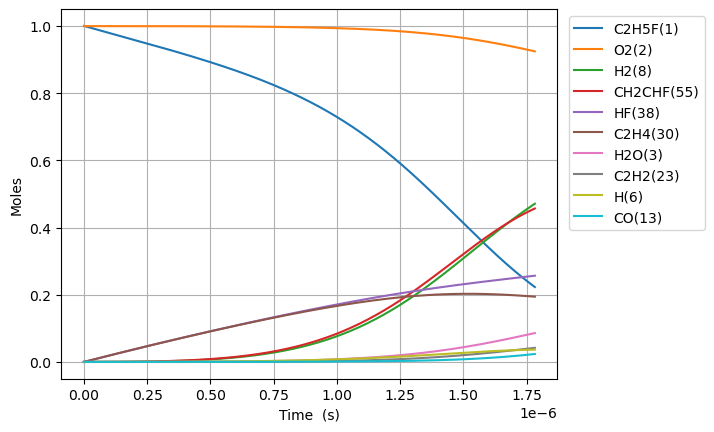

The file beside this chart, header and first rows:
Time (s), Volume (m^3), N2, Ne, C2H5F(1), O2(2), H2O(3), CH4(4), OH(5), C2H4(30), HF(38), C2H4(126), H2(8), H2CC(24), HCO(15), CO(13), HO2(11), H2O2(12), C2H4F(62), H(6), CH2CHF(55), C2H4F(61), C2H3(29), CH2O(20)
0.0, 0.8135, 3.76, 0.0, 1.001, 1.0, 0.0, 0.0, 0.0, 0.0, 0.0, 0.0, 0.0, 0.0, 0.0, 0.0, 0.0, 0.0, 0.0, 0.0, 0.0, 0.0, 0.0, 0.0
1.4738507949958172e-21, 0.8135, 3.76, 0.0, 1.001, 1.0, 6.898685734701568e-48, 2.31403309161085e-17, 1.1462932786521368e-34, 2.8409842690981076e-16, 2.8409842690981076e-16, 8.764966291572664e-35, 2.898826988420772e-33, 2.8978714952395974e-33, 1.1920885307276136e-46, 2.957962743708026e-50, 2.489740391163802e-19, 1.1996305315862384e-35, 9.99285880432743e-20, 7.549305720779536e-24, 3.548289521175551e-31, 1.490530003781289e-19, 2.748216455241521e-34, 6.061510493105547e-35
4.126782225988288e-21, 0.8135, 3.76, 0.0, 1.001, 1.0, 8.190119706115742e-47, 6.479292656510381e-17, 6.923611403130284e-34, 7.954755953474698e-16, 7.954755953474698e-16, 5.294039640088077e-34, 1.750891501020799e-32, 1.7503143831246705e-32, 1.4152475773781404e-45, 3.5117021838907706e-49, 6.971273095258647e-19, 7.245768410780875e-35, 2.7980004652062147e-19, 2.1138057168395174e-23, 2.143166870787077e-30, 4.173484010581965e-19, 1.6599227389660527e-33, 3.661152337836068e-34
9.43264508797323e-21, 0.8135, 3.76, 0.0, 1.001, 1.0, 8.041108095164871e-46, 1.4809811786309448e-16, 3.333420854427484e-33, 1.818229932222787e-15, 1.818229932222787e-15, 2.548852197556613e-33, 8.429788882547394e-32, 8.42701030815606e-32, 1.3894984960676307e-44, 3.4478138910683766e-48, 1.593433850344834e-18, 3.488525585852774e-34, 6.395429634731301e-19, 4.831556466447635e-23, 1.0318425927534169e-29, 9.539392024160742e-19, 7.991813451844952e-33, 1.7626872513955694e-33
2.0044370811943114e-20, 0.8135, 3.76, 0.0, 1.001, 1.0, 7.112269048126327e-45, 3.14708500459076e-16, 1.4557924639988527e-32, 3.863738605973416e-15, 3.863738605973417e-15, 1.1131507189959198e-32, 3.681510275521493e-31, 3.6802967989535742e-31, 1.2289956970272696e-43, 3.0495538760613905e-47, 3.3860469319827743e-18, 1.5235307751145141e-33, 1.3590287973694036e-18, 1.026705980600383e-22, 4.5063276918471386e-29, 2.0271208051228e-18, 3.4902348981594255e-32, 7.698118326248962e-33
4.126782225988288e-20, 0.8135, 3.76, 0.0, 1.001, 1.0, 5.978290681922594e-44, 6.479292656510397e-16, 6.07764696440938e-32, 7.954755953474657e-15, 7.954755953474658e-15, 4.647185127487549e-32, 1.536958069465094e-30, 1.5364514667753906e-30, 1.0330449409820681e-42, 2.563334391646799e-46, 6.971273095258661e-18, 6.360441078470155e-33, 2.7980004651269775e-18, 2.1138073846476056e-22, 1.8813031040860477e-28, 4.173484010500132e-18, 1.45710436457148e-31, 3.213812863448984e-32
8.371472515576241e-20, 0.8135, 3.76, 0.0, 1.001, 1.0, 4.901363895002845e-43, 1.31437079603497e-15, 2.4829170941347436e-31, 1.6136790648477063e-14, 1.6136790648477072e-14, 1.8985267583621838e-31, 6.2789752117295254e-30, 6.276905573543329e-30, 8.469526585865662e-42, 2.1015766484511935e-45, 1.4141725421810457e-17, 2.598447716636986e-32, 5.6759438005022286e-18, 4.2880131372859875e-22, 7.685737034098011e-28, 8.466210421110319e-18, 5.952746770731884e-31, 1.3129474188523788e-31
1.6860853094752147e-19, 0.8135, 3.76, 0.0, 1.001, 1.0, 3.969251559935339e-42, 2.647253856802842e-15, 1.0036347882308137e-30, 3.250086003848158e-14, 3.250086003848161e-14, 7.674148704534718e-31, 2.5380621734813847e-29, 2.537225591909557e-29, 6.858842224602913e-41, 1.701911356784824e-44, 2.8482630074914136e-17, 1.0503341126692097e-31, 1.1431830470693148e-17, 8.636436420738493e-22, 3.1066977933990668e-27, 1.7051663241752786e-17, 2.406195420970699e-30, 5.307143389248376e-31
3.383961425310396e-19, 0.8135, 3.76, 0.0, 1.001, 1.0, 3.1947989746209747e-41, 5.31301997833863e-15, 4.0355713448509886e-30, 6.52289988184894e-14, 6.522899881848952e-14, 3.0857414410944595e-30, 1.0205436377361467e-28, 1.0202072513814448e-28, 5.520592931358348e-40, 1.369846366710244e-43, 5.716443938112186e-17, 4.223347271670141e-31, 2.294360380883665e-17, 1.7333330100346464e-21, 1.249189518855031e-26, 3.4222568880726095e-17, 9.675205959473022e-30, 2.133979015164762e-30
6.779713656980758e-19, 0.8135, 3.76, 0.0, 1.001, 1, 2.5636249790883682e-40, 1.0644552221410389e-14, 1.6184446069002802e-29, 1.3068527637850027e-13, 1.3068527637850075e-13, 1.2375203303428045e-29, 4.092836441290283e-28, 4.0914873768705235e-28, 4.429928153882438e-39, 1.099215463236428e-42, 1.145280579935387e-16, 1.693751149763036e-30, 4.596715047617029e-17, 3.472730591037417e-21, 5.009808683334544e-26, 6.856438014942618e-17, 3.880190323967159e-29, 8.558210296353992e-30
1.3571218120321484e-18, 0.8135, 3.76, 0.0, 1.001, 1, 2.054019647983062e-39, 2.1307616707554617e-14, 6.482220208070804e-29, 2.615978314985027e-13, 2.615978314985046e-13, 4.9565361875707115e-29, 1.6392693924093665e-27, 1.6387290592203646e-27, 3.549333275653106e-38, 8.807100187620955e-42, 2.29255295218378e-16, 6.783839158137402e-30, 9.201424377502414e-17, 6.951601133367615e-21, 2.0065365749132053e-25, 1.372480026498402e-16, 1.5541000261576187e-28, 3.427748057410181e-29
2.7154227047002937e-18, 0.8135, 3.76, 0.0, 1.001, 1, 1.6444646588972183e-38, 4.2633745679845937e-14, 2.5945774131577133e-28, 5.234229417384306e-13, 5.234229417384385e-13, 1.9839061811795675e-28, 6.5613496589142e-27, 6.559186887967038e-27, 2.8416247672514755e-37, 7.051035485443052e-41, 4.587097696680792e-16, 2.7153035827607256e-29, 1.8410843022947822e-16, 1.3909643739326218e-20, 8.031375478841247e-25, 2.7461524750272377e-16, 6.220450206540554e-28, 1.3719925199532969e-28
5.432024490036584e-18, 0.8135, 3.76, 0.0, 1.001, 1, 1.316071527312398e-37, 8.528600362444002e-14, 1.0381689362968799e-27, 1.047073162217979e-12, 1.04707316221801e-12, 7.938208846511729e-28, 2.625394542902938e-26, 2.624529128768504e-26, 2.274163441567599e-36, 5.642971698761844e-40, 9.176187185675723e-16, 1.0864751177736608e-28, 3.6829680256537164e-16, 2.782693503643289e-20, 3.2135963218036614e-24, 5.493497366167129e-16, 2.4889903340618168e-27, 5.489757183347525e-28
1.0865228060709165e-17, 0.8135, 3.76, 0.0, 1.001, 1, 1.0530572012350392e-36, 1.7059051951367406e-13, 4.1533518536179854e-27, 2.094373603175844e-12, 2.0943736031759694e-12, 3.1758004151760783e-27, 1.050328791763129e-25, 1.0499825505205536e-25, 1.8196762780766714e-35, 4.515235282828288e-39, 1.8354366163669196e-15, 4.346607941196373e-28, 7.366735449450999e-16, 5.56663419713775e-20, 1.2856477816790571e-23, 1.0988187124775798e-15, 9.957582071695808e-27, 2.1962603452737706e-27
2.1731635202054326e-17, 0.8135, 3.76, 0.0, 1.001, 1, 8.425257878187641e-36, 3.411995512923254e-13, 1.661476028821545e-26, 4.18897448508665e-12, 4.1889744850871516e-12, 1.2704235316168639e-26, 4.201657255681414e-25, 4.200272024088193e-25, 1.4558792469761334e-34, 3.612532098766783e-38, 3.671072411967059e-15, 1.738784680571011e-27, 1.4734270205363218e-15, 1.1136445320397816e-19, 5.143009639225269e-23, 2.1977566547308654e-15, 3.983357000218786e-26, 8.785756378370926e-27
4.346444948474465e-17, 0.8135, 3.76, 0.0, 1.001, 1, 6.74052685147058e-35, 6.824176148503613e-13, 6.646175148138885e-26, 8.378176248888562e-12, 8.37817624889057e-12, 5.081900727879565e-26, 1.6807314144932312e-24, 1.6801771761807265e-24, 1.1647586900521497e-33, 2.8901643014833522e-37, 7.342344003173118e-15, 6.955421740507618e-27, 2.946933935045828e-15, 2.228378651183168e-19, 2.0572875426030566e-22, 4.395632501363646e-15, 1.5934076377966977e-25, 3.514445557886919e-26
8.693007805012529e-17, 0.8135, 3.76, 0.0, 1.001, 1, 5.392550383374863e-34, 1.3648537419693658e-12, 2.658524625569084e-25, 1.67565797764136e-11, 1.675657977642163e-11, 2.0328015025358585e-25, 6.723063421328225e-24, 6.720845437928355e-24, 9.318290691603685e-33, 2.3121885974650293e-36, 1.468488718560837e-14, 2.782225300824858e-26, 5.893947617373102e-15, 4.460934467298767e-19, 8.22931739866332e-22, 8.79138404313406e-15, 6.373760237654374e-25, 1.4058068265650137e-25
1.7386133518088658e-16, 0.8135, 3.76, 0.0, 1.001, 1, 4.3140929550023447e-33, 2.7297259962191057e-12, 1.0634210506106872e-24, 3.3513386831148493e-11, 3.3513386831180605e-11, 8.13128755657078e-25, 2.6892535106289616e-23, 2.688365520200121e-23, 7.454721015571215e-32, 1.8497764700961925e-35, 2.936997355057138e-14, 1.112901441330598e-25, 1.1787974395260754e-14, 8.938396409751925e-19, 3.2917602865693215e-21, 1.7582886520694327e-14, 2.5495300395786832e-24, 5.623284526336663e-25
3.4772384944240916e-16, 0.8135, 3.76, 0.0, 1.001, 1, 3.451297162242525e-32, 5.45947050476551e-12, 4.253708899497275e-24, 6.70270009393576e-11, 6.702700093948603e-11, 3.252530630326159e-24, 1.0757075040418805e-22, 1.0753516756255626e-22, 5.963812185820424e-31, 1.479835779896777e-34, 5.874014628086745e-14, 4.451628407228662e-25, 2.3576025603969e-14, 1.794272152679932e-18, 1.3167106850029242e-20, 3.516588905189296e-14, 1.0198172103519949e-23, 2.249325264798464e-24
6.954488779654543e-16, 0.8135, 3.76, 0.0, 1.001, 1, 2.761049631169539e-31, 1.0918959522046014e-11, 1.7014903361726012e-23, 1.3405422915073314e-10, 1.3405422915124687e-10, 1.3010148123489246e-23, 4.302845986542509e-22, 4.301417625740945e-22, 4.771063879187999e-30, 1.1838814525154662e-33, 1.1748049174293982e-13, 1.7806558911261504e-24, 4.715211863312148e-14, 3.614897661948431e-18, 5.266855120188892e-20, 7.033188441860545e-14, 4.0792792752244494e-23, 8.997324049352852e-24
1.3908989350115446e-15, 0.8135, 3.76, 0.0, 1.001, 1, 2.2088489167717962e-30, 2.1837937557357806e-11, 6.805989593063883e-23, 2.681086855533133e-10, 2.6810868555536834e-10, 5.2040598792206496e-23, 1.7211446053084748e-21, 1.7205692254452096e-21, 3.8168567253949523e-29, 9.471214727471619e-33, 2.3496118267300543e-13, 7.122632619730879e-24, 9.430426713840399e-14, 7.335190567942286e-18, 2.1067439156320115e-19, 1.4066383636931347e-13, 1.631713832657156e-22, 3.598934283042409e-23
2.781799049103725e-15, 0.8135, 3.76, 0.0, 1.001, 1, 1.7670899401935418e-29, 4.367589363098452e-11, 2.722413243380342e-22, 5.362175982777904e-10, 5.362175982860104e-10, 2.0816204851720217e-22, 6.884614975499673e-21, 6.882281176070211e-21, 3.053487580851573e-28, 7.577215893606385e-32, 4.699225645568195e-13, 2.849054857936074e-23, 1.8860841393714804e-13, 1.50919434819243e-17, 8.426974529795138e-19, 2.813275851400399e-13, 6.526859862178316e-22, 1.4395746980892175e-22
5.563599277288086e-15, 0.8135, 3.76, 0.0, 1.001, 1, 1.4136876701040017e-28, 8.735180579025048e-11, 1.0889781837440175e-21, 1.0724354234040111e-09, 1.0724354234368913e-09, 8.326446268016645e-22, 2.753872607306523e-20, 2.752913264477628e-20, 2.4427908676413086e-27, 6.062156549413669e-31, 9.398453284191781e-13, 1.1396223043812422e-22, 3.77216106689504e-13, 3.187011413521143e-17, 3.3707856911038426e-18, 5.626544621601595e-13, 2.6107450803091e-21, 5.758301179793654e-22
1.1127199733656809e-14, 0.8135, 3.76, 0.0, 1.001, 1, 1.130974655560163e-27, 1.747036301568325e-10, 4.356013748686934e-21, 2.1448710723655185e-09, 2.1448710724970398e-09, 3.330548381306302e-21, 1.1015698112648635e-19, 1.101165415954127e-19, 1.9542328916897692e-26, 4.8503366770788114e-30, 1.879690856522802e-12, 4.558489933522405e-22, 7.544290888308965e-13, 7.048508608201955e-17, 1.3483103368821473e-17, 1.125305734126463e-12, 1.0442984425092965e-20, 2.303321283558018e-21
2.2254400646394254e-14, 0.8135, 3.76, 0.0, 1.001, 1, 9.048187036445712e-27, 3.4940727908219686e-10, 1.7424858943831877e-20, 4.289742365124798e-09, 4.2897423656508805e-09, 1.3321949348025195e-20, 4.406444339803944e-19, 4.404661494967907e-19, 1.563386194610561e-25, 3.8812465624512786e-29, 3.759381914245558e-12, 1.8233961114753812e-21, 1.5088454397980846e-12, 1.67949323250895e-16, 5.3932085455214733e-17, 2.250598349854514e-12, 4.177196057129109e-20, 9.213289430734214e-21
4.4508802471869146e-14, 0.8135, 3.76, 0.0, 1.001, 1, 7.239172279794398e-26, 6.988145777017271e-10, 6.97058589547372e-20, 8.57948492998842e-09, 8.57948493209275e-09, 5.3285837722976417e-20, 1.7627095992269008e-18, 1.7618642528777426e-18, 1.2507085917562888e-24, 3.1065603708380417e-28, 7.518764035752183e-12, 7.293584680969035e-21, 3.017639689571477e-12, 4.438131364489383e-16, 2.157256919951277e-16, 4.501143869221883e-12, 1.670880053224031e-19, 3.6853187701641553e-20
8.901760612281893e-14, 0.8135, 3.76, 0.0, 1.001, 1, 5.792333630612571e-25, 1.3976291780159907e-09, 2.7887480295485005e-19, 1.7158969977095913e-08, 1.715896998551322e-08, 2.1312766245121427e-19, 7.051892844906565e-18, 7.047453830576414e-18, 1.0005662215334221e-23, 2.4877491149799927e-27, 1.503752830300247e-11, 2.917433886547692e-20, 6.035074389285074e-12, 1.3192674450748551e-15, 8.628815187719761e-16, 9.002076065437356e-12, 6.683532855633611e-19, 1.4741298184849923e-19
1.335264097737687e-13, 0.8135, 3.76, 0.0, 1.001, 1, 1.6564089496423245e-24, 2.096443781405455e-09, 5.926843950977704e-19, 2.5738454941583666e-08, 2.5738454959470434e-08, 4.528732386967802e-19, 1.49868208515886e-17, 1.4975834599998032e-17, 2.860992978861147e-23, 7.117519106764914e-27, 2.2556292594482366e-11, 6.199547016575883e-20, 9.052355297975672e-12, 2.5184337634339935e-15, 1.833592004156515e-15, 1.3502849424969011e-11, 1.4202525797790155e-18, 3.132529232532448e-19
1.7803521342471848e-13, 0.8135, 3.76, 0.0, 1.001, 1, 3.4941591085962664e-24, 2.7952583878701176e-09, 1.0111683381672542e-18, 3.43179398234517e-08, 3.431793985396439e-08, 7.725122713252072e-19, 2.556818543370683e-17, 2.5547004381930575e-17, 6.034660741772202e-23, 1.5020775542863277e-26, 3.0075056910184455e-11, 1.0575697865205731e-19, 1.206948242445296e-11, 4.041297419744296e-15, 3.1278431937415024e-15, 1.800346395365209e-11, 2.422786711055057e-18, 5.343731615677125e-19
2.67052820726618e-13, 0.8135, 3.76, 0.0, 1.001, 1, 9.545055540963945e-24, 4.1928876080167405e-09, 2.093905059459003e-18, 5.147690939328437e-08, 5.14769094564569e-08, 1.5992634565462668e-18, 5.2944085127877787e-17, 5.289180119527603e-17, 1.648252078353592e-22, 4.1062186190847517e-26, 4.5112585598413635e-11, 2.1895639244718437e-19, 1.8103375787294022e-11, 7.84667705666538e-15, 6.475632512587144e-15, 2.7004320262841254e-11, 5.016082151981303e-18, 1.1063535746111003e-18
3.560704280285176e-13, 0.8135, 3.76, 0.0, 1.001, 1, 1.9974090524430207e-23, 5.590516839471947e-09, 3.561846654452286e-18, 6.863587865929491e-08, 6.863587876673467e-08, 2.719725872016165e-18, 9.00576224937516e-17, 8.995505767484014e-17, 3.448692942663824e-22, 8.598224279151413e-26, 6.015011437565485e-11, 3.723874780308438e-19, 2.4136703711264556e-11, 1.2842285384619185e-14, 1.10130804831284e-14, 3.600459254282281e-11, 8.531058130907694e-18, 1.881620598357834e-18
4.450880353304172e-13, 0.8135, 3.76, 0.0, 1.001, 1, 3.636695949028488e-23, 6.988146083043479e-09, 5.44273300085331e-18, 8.579484759978184e-08, 8.579484776392529e-08, 4.1548101067264e-18, 1.3760896657412413e-16, 1.3743093494501773e-16, 6.278210459631539e-22, 1.5665032636125308e-25, 7.518764324821656e-11, 5.68923926961869e-19, 3.0169425866747836e-11, 1.9113040686162703e-14, 1.6825069465146766e-14, 4.500423911622376e-11, 1.3033554471958333e-17, 2.8746957052439673e-18
6.231232499342163e-13, 0.8135, 3.76, 0.0, 1.001, 1, 9.605475896138279e-23, 9.783404607296495e-09, 1.0470805017099873e-17, 1.2011278448373784e-07, 1.2011278479937868e-07, 7.988140787990948e-18, 2.6471204615677685e-16, 2.64274513466392e-16, 1.65763033726616e-21, 4.144891238604305e-25, 1.052627012849529e-10, 1.0940205466261641e-18, 4.2233015220313535e-11, 3.555942513306346e-14, 3.235209781009048e-14, 6.300161610429909e-11, 2.5063175771037212e-17, 5.5279583851129074e-18
8.011584645380154e-13, 0.8135, 3.76, 0.0, 1.001, 1, 1.9921163303970612e-22, 1.2578663180760113e-08, 1.7179464166251748e-17, 1.544307200455709e-07, 1.5443072056321924e-07, 1.3098279705453773e-17, 4.34278372472572e-16, 4.3340904411821266e-16, 3.43667826838366e-21, 8.609997973179542e-25, 1.35337759708088e-10, 1.7941909012760686e-18, 5.4294145115498876e-11, 5.718337744484176e-14, 5.305430524618542e-14, 8.099645235493764e-11, 4.110372360470303e-17, 9.065870234895697e-18
1e-12, 0.8135, 3.76, 0.0, 1.001, 1, 3.906776159636833e-22, 1.570059340312131e-08, 2.6662912410435162e-17, 1.927592649796216e-07, 1.9275926578258512e-07, 2.031342406238866e-17, 6.739411937779192e-16, 6.722957302759426e-16, 6.736358459559903e-21, 1.6925768759135104e-24, 1.6892758007262628e-10, 2.78311814319522e-18, 6.776190906852151e-11, 8.74522237554673e-14, 8.229095557793122e-14, 1.0109127665051742e-10, 6.375974176412996e-17, 1.4062886213593596e-17
1.1572288937456136e-12, 0.8135, 3.76, 0.0, 1.001, 1, 5.990412818557093e-22, 1.816918047529767e-08, 3.5648956616055083e-17, 2.230665872034292e-07, 2.2306658827659857e-07, 2.7145051401764782e-17, 9.010111334363205e-16, 8.985324137447024e-16, 1.0326192754672199e-20, 2.5988135320398807e-24, 1.9548787771094434e-10, 3.719679033242273e-18, 7.840903047384738e-11, 1.1595696215126103e-13, 1.0997747159061007e-13, 1.1697850564066211e-10, 8.521617899694709e-17, 1.8795317912215036e-17
1.8693697521608102e-12, 0.8135, 3.76, 0.0, 1.001, 1, 2.5799385258048852e-21, 2.9350215654804836e-08, 9.286789639658859e-17, 3.603383056560603e-07, 3.603383084462736e-07, 7.052268849399321e-17, 2.3463388771785727e-15, 2.3361878015294153e-15, 4.4395325454997246e-20, 1.128541540157044e-23, 3.1578811832725097e-10, 9.671228734977632e-18, 1.2660932235203938e-10, 2.955752842286739e-13, 2.8586876265180805e-13, 1.889121479544733e-10, 2.2156789007933178e-16, 4.8868943713465946e-17
3.293651468991203e-12, 0.8135, 3.76, 0.0, 1.001, 1, 1.458080319616335e-20, 5.1712288375490367e-08, 2.8900173259567043e-16, 6.348816791096816e-07, 6.348816877578263e-07, 2.1823839861085225e-16, 7.296263864308399e-15, 7.241079073543905e-15, 2.4999183495793047e-19, 6.487894329743049e-23, 5.563886178751916e-10, 2.997655383548605e-17, 2.228921423786277e-10, 9.028434885335792e-13, 8.855904035282821e-13, 3.3265767644823376e-10, 6.86790913724141e-16, 1.5147733270001808e-16
4.717933185821596e-12, 0.8135, 3.76, 0.0, 1.001, 1, 4.1643369657828955e-20, 7.407436424502096e-08, 5.948134190103609e-16, 9.09424967961374e-07, 9.094249856990535e-07, 4.47007010319685e-16, 1.5007269835507453e-14, 1.4852028163580676e-14, 7.121274977566526e-19, 1.8753446637764878e-22, 7.969891416786043e-10, 6.148484443757577e-17, 3.190181399527566e-10, 1.8404940406074133e-12, 1.8155870149344295e-12, 4.762409933744065e-10, 1.4087247839257837e-15, 3.107038912517991e-16
6.1422149026519894e-12, 0.8135, 3.76, 0.0, 1.001, 1, 8.987657636827953e-20, 9.643644326332574e-08, 1.0113500978256183e-15, 1.183968172211528e-06, 1.1839682022700825e-06, 7.565111370396817e-16, 2.5500842311198646e-14, 2.516896495564308e-14, 1.5331891439372797e-18, 4.092679696441164e-22, 1.0375896895071596e-09, 1.0419609379160429e-16, 4.1498758852856304e-10, 3.1080711134639412e-12, 3.075425051806924e-12, 6.196622802629559e-10, 2.3873945357691787e-15, 5.265532390446618e-16
7.566496619482383e-12, 0.8135, 3.76, 0.0, 1.001, 1, 1.6565171238322922e-19, 1.1879852543033338e-07, 1.5396930296186988e-15, 1.4585112918604985e-06, 1.4585113374709993e-06, 1.1464239370736957e-15, 3.8799164352229475e-14, 3.8191818477354836e-14, 2.81901385314878e-18, 7.625276224928388e-22, 1.2781902611231066e-09, 1.5811030115034344e-16, 5.108007702352975e-10, 4.7051043427954656e-12, 4.6646571535748565e-12, 7.629217244851469e-10, 3.6228260539882785e-15, 7.990301821987225e-16
1e-11, 0.8135, 3.76, 0.0, 1.001, 1, 3.759755770796662e-19, 1.5700600382635998e-07, 2.7039831854757826e-15, 1.927590774558531e-06, 1.9275908542165504e-06, 1.997819837092259e-15, 6.806911553449356e-14, 6.670352937683305e-14, 6.371990125029473e-18, 1.762349289313833e-21, 1.6892763369764367e-09, 2.76149937999157e-16, 6.741446908770345e-10, 8.194858649943157e-12, 8.140999784644837e-12, 1.0073183656553095e-09, 6.327857417087467e-15, 1.395624080545549e-15
1.0415060053143168e-11, 0.8135, 3.76, 0.0, 1.001, 1, 4.2377637047573835e-19, 1.635226992101948e-07, 2.9357995674901023e-15, 2.007597277356131e-06, 2.0075973637627467e-06, 2.166270693065882e-15, 7.389214440725568e-14, 7.23550148120723e-14, 7.177357325187277e-18, 1.9921467815128242e-21, 1.7593914748375801e-09, 2.995475963559918e-16, 7.01959376333199e-10, 8.885799294687397e-12, 8.829648697684928e-12, 1.0489557784285827e-09, 6.864069786567284e-15, 1.5138847165217588e-15
1.3263623486803955e-11, 0.8135, 3.76, 0.0, 1.001, 1, 8.681514365502148e-19, 2.0824688558403788e-07, 4.791782047656683e-15, 2.55668292445095e-06, 2.5566830645748406e-06, 3.5039481078130303e-15, 1.204636020868829e-13, 1.1734105276760025e-13, 1.4635939560319247e-17, 4.1627810633141774e-21, 2.240592780921352e-09, 4.857967437240517e-16, 8.924962122583534e-10, 1.437881903256142e-11, 1.430698573437965e-11, 1.3343446541708742e-09, 1.1132661521264643e-14, 2.455306124149644e-15
1.611218692046474e-11, 0.8135, 3.76, 0.0, 1.001, 1, 1.5546150102337363e-18, 2.529710845512659e-07, 7.116724811619625e-15, 3.1057682331477406e-06, 3.105768439907835e-06, 5.156740000465435e-15, 1.7869981085988904e-13, 1.7314933875034746e-13, 2.6088296979947356e-17, 7.600032699457724e-21, 2.721794177379029e-09, 7.168577598853886e-16, 1.0824136432093541e-09, 2.118021629711692e-11, 2.1092914165471633e-11, 1.6190899265462853e-09, 1.6428815392737694e-14, 3.623335071172896e-15
1.8960750354125528e-11, 0.8135, 3.76, 0.0, 1.001, 1, 2.5397713659996537e-18, 2.9769529611128807e-07, 9.919607870715602e-15, 3.654853203449221e-06, 3.654853489762262e-06, 7.121979271921044e-15, 2.4878484340848764e-13, 2.3977928475218684e-13, 4.242035395497309e-17, 1.2658140622590214e-20, 3.2029956622393648e-09, 9.927306633825468e-16, 1.2717140042913561e-09, 2.928609153826903e-11, 2.9183725320721086e-11, 1.90319315286299e-09, 2.2752740787347122e-14, 5.018011871915678e-15
2.3163967918602953e-11, 0.8135, 3.76, 0.0, 1.001, 1, 4.658172015838507e-18, 3.6368844019142627e-07, 1.494654181269181e-14, 4.465058728013656e-06, 4.465059155298508e-06, 1.0587108796300572e-14, 3.7421309659569467e-13, 3.5785918362316046e-13, 7.723591546088085e-17, 2.390317846263734e-20, 3.913036013762951e-09, 1.4816418778504341e-15, 1.5499151675653156e-09, 4.3621389302117587e-11, 4.3497921155703206e-11, 2.321234159999952e-09, 3.3961604887148187e-14, 7.489971476050653e-15
2.7367185483080378e-11, 0.8135, 3.76, 0.0, 1.001, 1, 7.733674825031096e-18, 4.29681611686375e-07, 2.1060631399523544e-14, 5.27526351581468e-06, 5.275264112183348e-06, 1.4718860257972245e-14, 5.263930481736737e-13, 4.994976747602648e-13, 1.2729352643574844e-16, 4.0822185474448924e-20, 4.623076547555617e-09, 2.068120688555595e-15, 1.8267848818582648e-09, 6.07766924881338e-11, 6.063399256674923e-11, 2.737885339092326e-09, 4.7409266997312164e-14, 1.0455614233950124e-14
3.1570403047557806e-11, 0.8135, 3.76, 0.0, 1.001, 1, 1.195452541610458e-17, 4.956748105942964e-07, 2.82895189605958e-14, 6.0854675668605295e-06, 6.085468360418432e-06, 1.9509197134852417e-14, 7.058907005333101e-13, 6.646929301988343e-13, 1.9534659373627232e-16, 6.483026309076926e-20, 5.333117257561525e-09, 2.752167149870195e-15, 2.1023303065675417e-09, 8.074002021953956e-11, 8.05805456253745e-11, 3.153151489693986e-09, 6.30963488852336e-14, 1.3915065266413738e-14
3.577362061203523e-11, 0.8135, 3.76, 0.0, 1.001, 1, 1.7514095289197458e-17, 5.616680369133459e-07, 3.6660855935851626e-14, 6.8956708811594095e-06, 6.895671900005415e-06, 2.4950141583038238e-14, 9.132720221355325e-13, 8.534431147423434e-13, 2.8415894586001454e-16, 9.746115662115668e-20, 6.043158137727187e-09, 3.5337813146046353e-15, 2.3765585932122108e-09, 1.0349939584052593e-10, 1.0332619059418392e-10, 3.567037415023886e-09, 8.102346443823737e-14, 1.786845010192359e-14
4.418005574099008e-11, 0.8135, 3.76, 0.0, 1.001, 1, 3.345282212336546e-17, 6.936545717774548e-07, 5.694070623042084e-14, 8.51607529954845e-06, 8.516076853241657e-06, 3.775259041006023e-14, 1.4139320916497428e-12, 1.3016009378662138e-12, 5.351055167133584e-16, 1.9551158508278036e-19, 7.463240384524396e-09, 5.389712962101153e-15, 2.9210920858041916e-09, 1.573587782352005e-10, 1.571695733527567e-10, 4.390687681947661e-09, 1.2360017905510202e-13, 2.725752236775751e-14
5.174584735704945e-11, 0.8135, 3.76, 0.0, 1.001, 1, 5.441679317335463e-17, 8.124425468827117e-07, 7.937470962650794e-14, 9.974436756504277e-06, 9.974438887594253e-06, 5.1421945345207375e-14, 1.965511076405757e-12, 1.7854824399283603e-12, 8.596583730589632e-16, 3.3126301202431252e-19, 8.74131492849432e-09, 7.393733506705056e-15, 3.406738492983344e-09, 2.152758028437774e-10, 2.15088439859229e-10, 5.127300361484224e-09, 1.6958605706242927e-13, 3.7398197893604954e-14
5.931163897310882e-11, 0.8135, 3.76, 0.0, 1, 1, 8.293815340808397e-17, 9.312306107713435e-07, 1.0593528262936547e-13, 1.143279582652347e-05, 1.1432798625952479e-05, 6.707957257371537e-14, 2.6161219682617745e-12, 2.345653393038049e-12, 1.2944189553602702e-15, 5.243467548397126e-19, 1.0019389930944816e-08, 9.71387420079797e-15, 3.888226801702747e-09, 2.8206832772814105e-10, 2.8190167995010624e-10, 5.8595150410528945e-09, 2.2283869415798305e-13, 4.914116659516755e-14
6.687743058916819e-11, 0.8135, 3.76, 0.0, 1, 1, 1.2031574188882878e-16, 1.0500187634325944e-06, 1.367797836680811e-13, 1.2891152509650764e-05, 1.2891156068325792e-05, 8.46823873600488e-14, 3.368976975189062e-12, 2.9821031044221105e-12, 1.8554875024176565e-15, 7.881746750823352e-19, 1.129746535759611e-08, 1.2350135325029668e-14, 4.365597312585836e-09, 3.5766851561415846e-10, 3.575447876491571e-10, 6.587359133213533e-09, 2.8336127840841977e-13, 6.248715732116823e-14
7.444322220522756e-11, 0.8135, 3.76, 0.0, 1, 1, 1.6790162271076794e-16, 1.1688070048557086e-06, 1.720643773435814e-13, 1.4349506805929962e-05, 1.4349511214723583e-05, 1.0418833483301354e-13, 4.2272612168272595e-12, 3.694820883223745e-12, 2.5589600105614237e-15, 1.1375666704766357e-18, 1.257554117448192e-08, 1.5302517150699557e-14, 4.838889896061157e-09, 4.420091445270147e-10, 4.419538442426308e-10, 7.310859866568141e-09, 3.511568805014567e-13, 7.743689796510715e-14
8.200901382128693e-11, 0.8135, 3.76, 0.0, 1, 1, 2.2709462452284936e-16, 1.2875953350299308e-06, 2.1194418485817937e-13, 1.5807858715404095e-05, 1.5807864065155197e-05, 1.2555624418262356e-13, 5.194136135991828e-12, 4.483796040046188e-12, 3.4209290367390647e-15, 1.5885912478347126e-18, 1.3853617347909932e-08, 1.8571019940823242e-14, 5.308144047128324e-09, 5.350235301565366e-10, 5.35065444173564e-10, 8.03004430848748e-09, 4.262284703992338e-13, 9.399111558625275e-14
8.95748054373463e-11, 0.8135, 3.76, 0.0, 1, 1, 2.993396788465109e-16, 1.4063837539445042e-06, 2.565733018653611e-13, 1.7266208238115428e-05, 1.7266214619629923e-05, 1.4874580050149962e-13, 6.272739904865903e-12, 5.349017886854098e-12, 4.4574838621150695e-15, 2.1585572260424687e-18, 1.5131693844457015e-08, 2.2155643950292438e-14, 5.77339889233804e-09, 6.366455164867697e-10, 6.368166860902026e-10, 8.744939367486078e-09, 5.085789205878534e-13, 1.1215053642068367e-13
9.999999999999999e-11, 0.8135, 3.76, 0.0, 1, 1, 4.230298666621061e-16, 1.5700670195730728e-06, 3.261326126749196e-13, 1.927572009123599e-05, 1.9275728043167136e-05, 1.8361133999955988e-13, 7.947780419315506e-12, 6.666137508450822e-12, 6.201494528062579e-15, 3.173223521288071e-18, 1.6892804956331953e-08, 2.7612945061862638e-14, 6.408010672146463e-09, 7.906554216417129e-10, 7.910631475045871e-10, 9.7230426119451e-09, 6.339830215668719e-13, 1.3980428377086292e-13
1.0470638866946503e-10, 0.8135, 3.76, 0.0, 1, 1, 4.889933522814927e-16, 1.6439608579516818e-06, 3.606907852037564e-13, 2.0182900123415068e-05, 2.0182908840745657e-05, 2.004327493955536e-13, 8.77757185528519e-12, 7.308158905403501e-12, 7.118691329995528e-15, 3.730723762541044e-18, 1.768784767454372e-08, 3.0273256607123673e-14, 6.692065356778533e-09, 8.65450272892007e-10, 8.659889773083797e-10, 1.0161968184570837e-08, 6.95127418865809e-13, 1.5328788855414182e-13
1.1983797190158377e-10, 0.8135, 3.76, 0.0, 1, 1, 7.493482403260701e-16, 1.8815383167911897e-06, 4.85629010045948e-13, 2.309958246215202e-05, 2.309959387814411e-05, 2.589434798707436e-13, 1.1766395561905178e-11, 9.572158463587126e-12, 1.0671228456358235e-14, 6.017711693809388e-18, 2.0244002402755464e-08, 3.9655356998529684e-14, 7.595194927240673e-09, 1.1279047593631174e-09, 1.1289776174852604e-09, 1.1562158386624948e-08, 9.108234414284919e-13, 2.0085474744731643e-13
... 525 more rows
